3-way image classification set "router_dataset" from GitHub (dhawsespandan/pbl-paper); label vocabulary: flower, fruit, leaf.

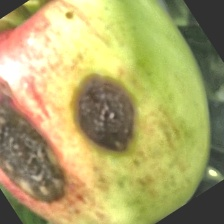
Label: fruit

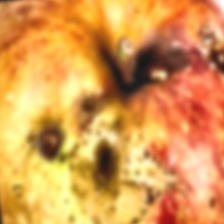
Label: fruit

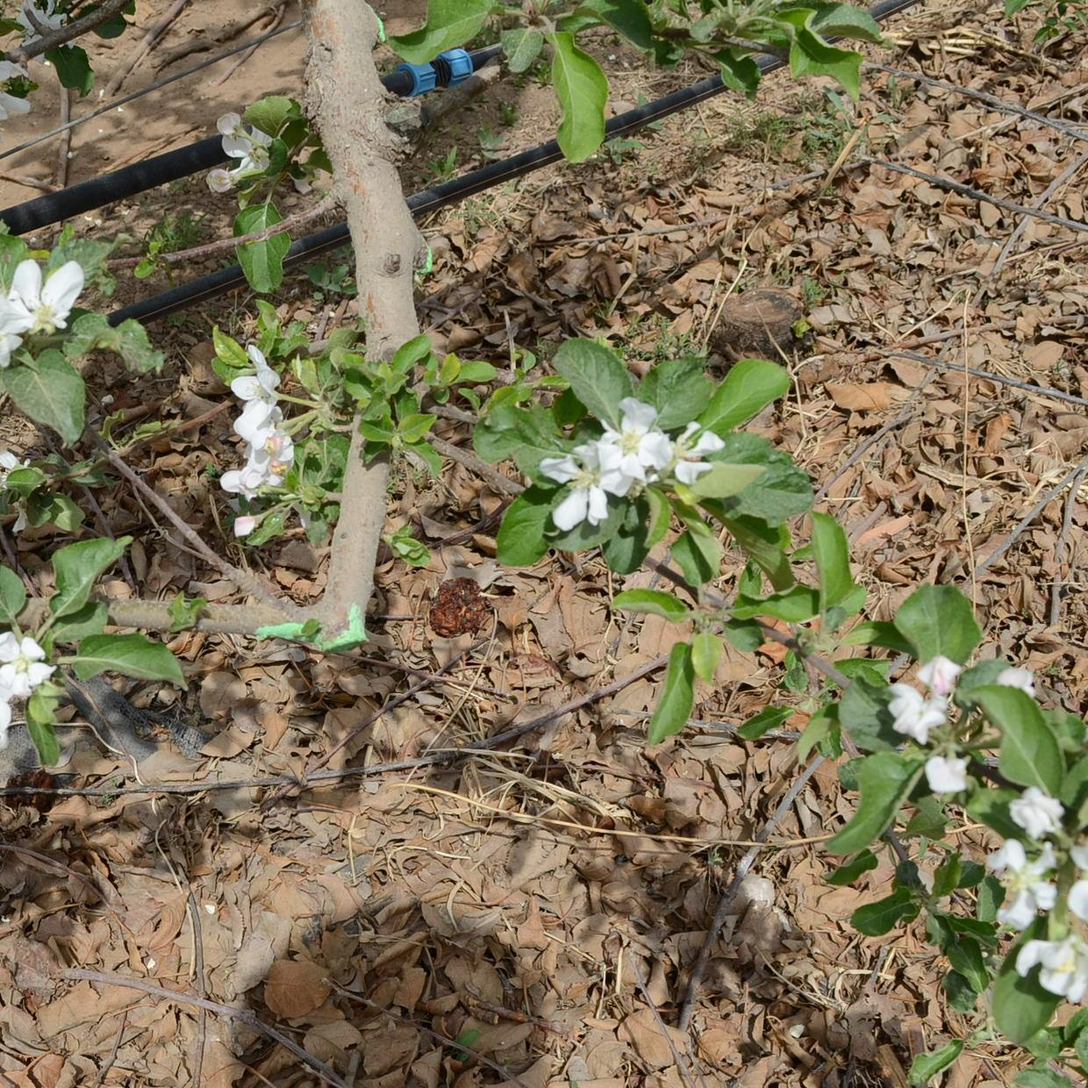
Label: flower

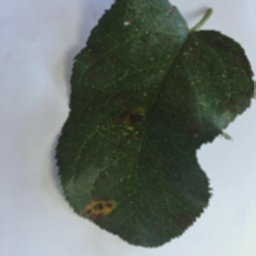
Label: leaf

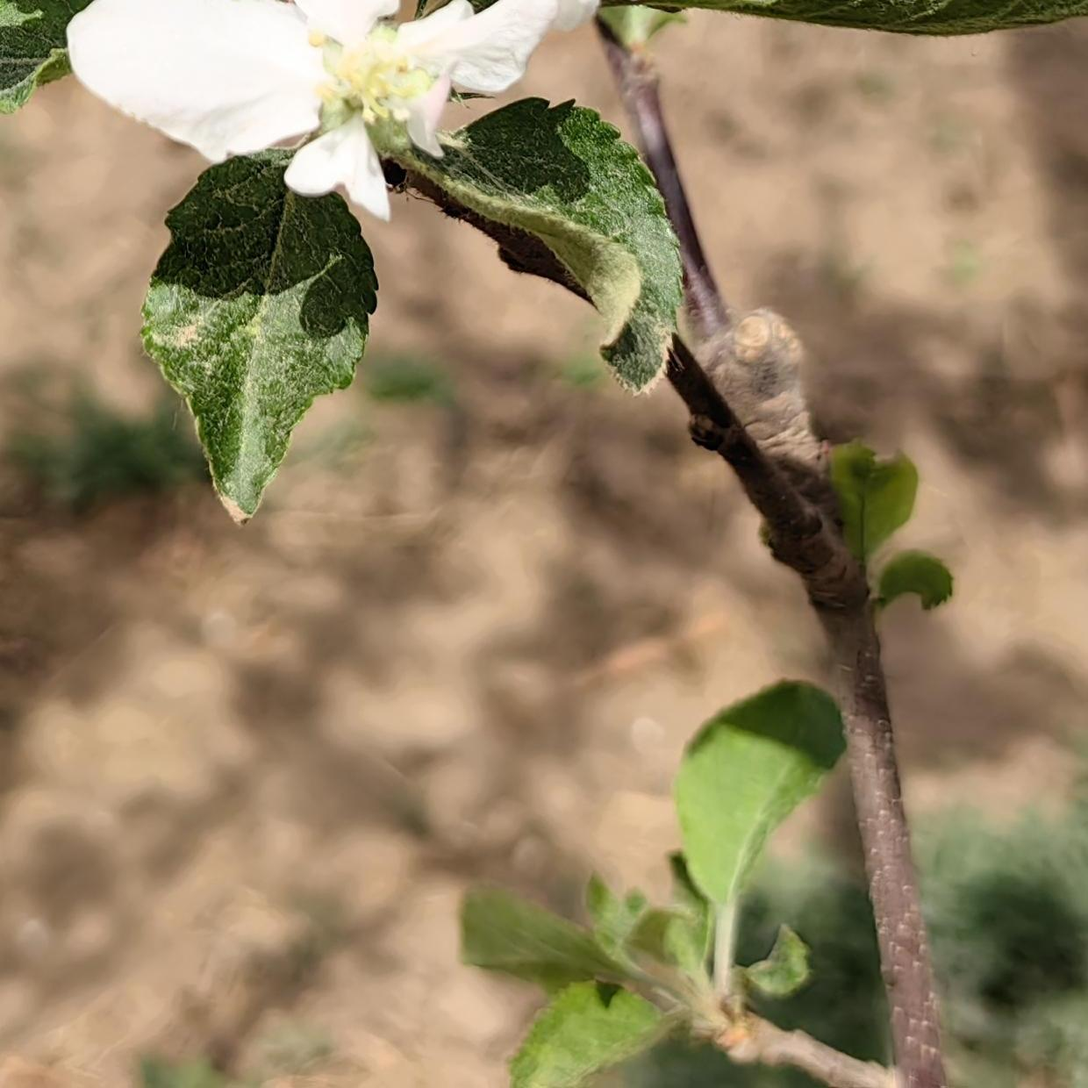
Label: flower

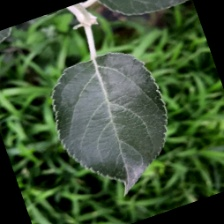
Label: leaf
